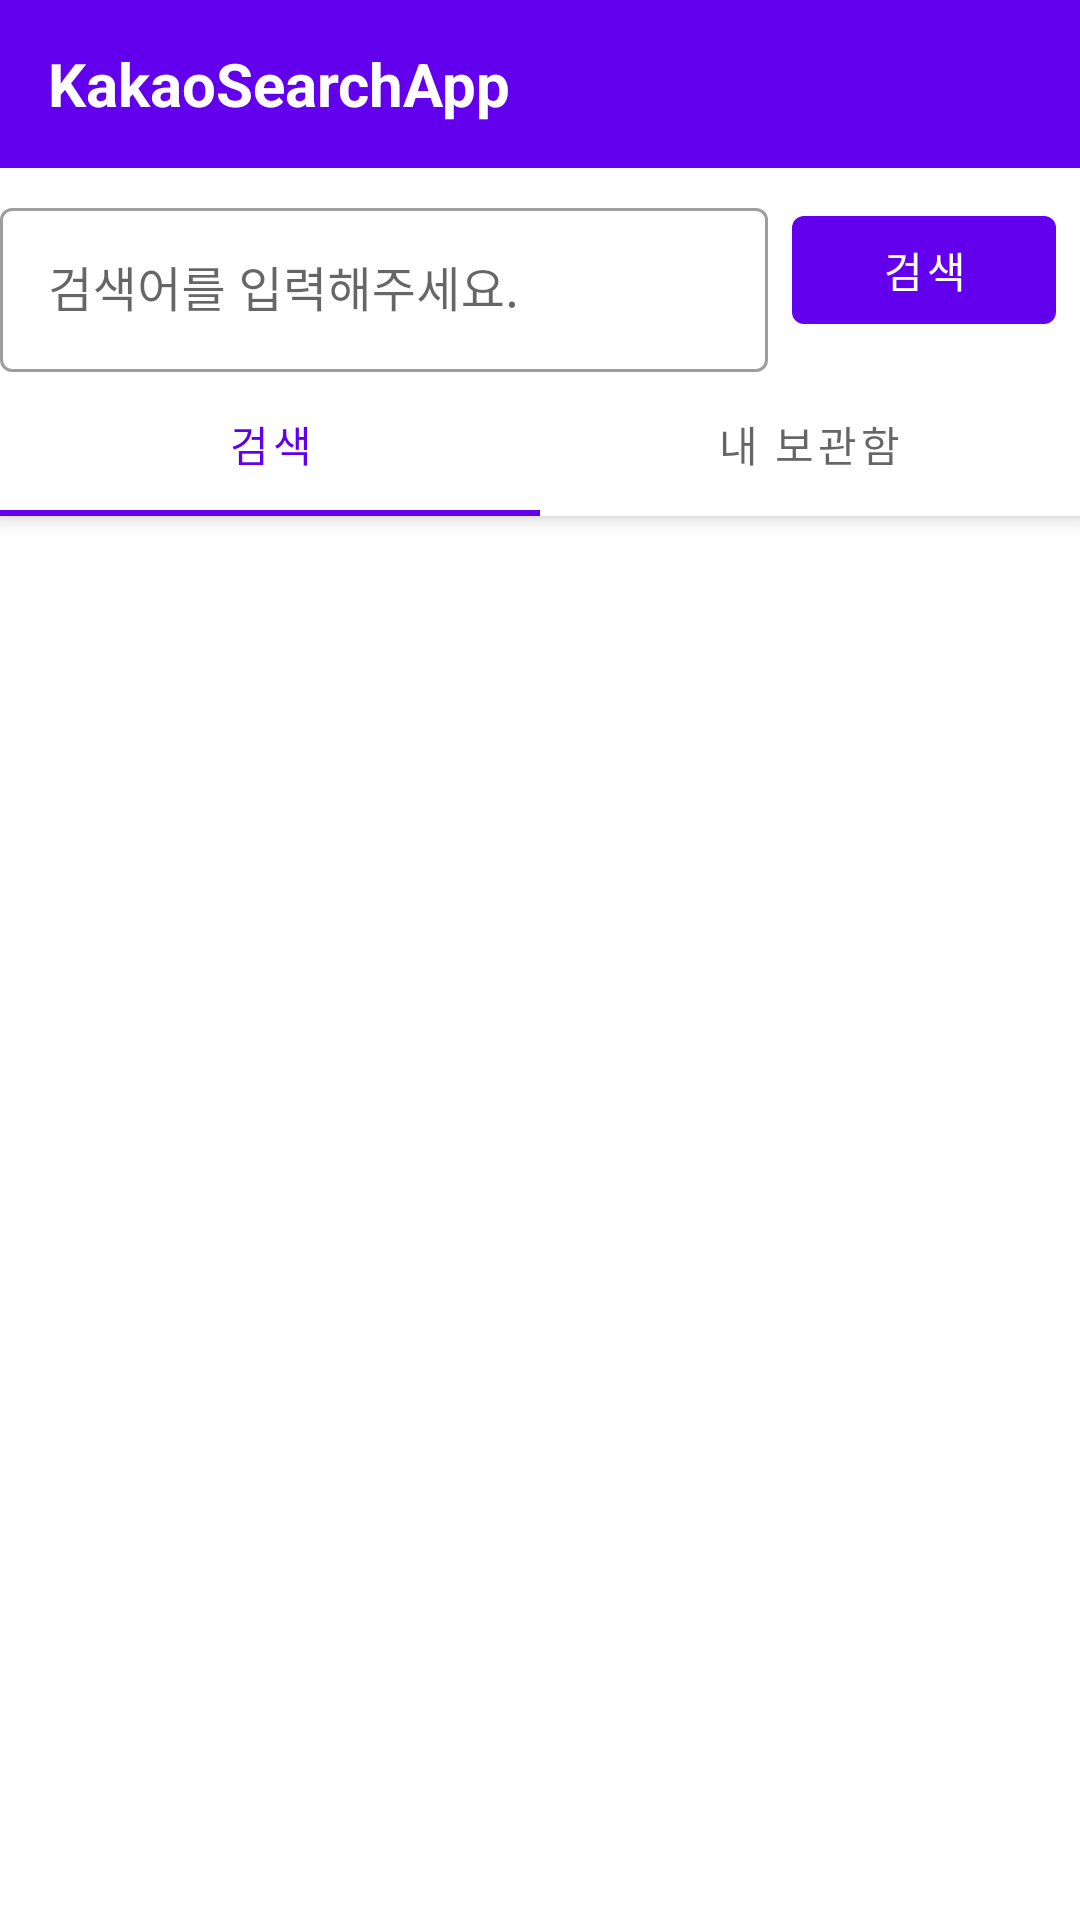

The Android layout XML behind this screen, and the referenced resources:
<!-- AndroidManifest.xml: application theme Theme.KakaoSearchApp -->
<!-- res/layout/activity_main.xml -->
<?xml version="1.0" encoding="utf-8"?>
<androidx.coordinatorlayout.widget.CoordinatorLayout xmlns:android="http://schemas.android.com/apk/res/android"
    xmlns:app="http://schemas.android.com/apk/res-auto"
    android:layout_width="match_parent"
    android:layout_height="match_parent">

    <com.google.android.material.appbar.AppBarLayout
        android:id="@+id/appbar"
        android:layout_width="match_parent"
        android:layout_height="wrap_content"
        app:layout_constraintEnd_toEndOf="parent"
        app:layout_constraintStart_toStartOf="parent"
        app:layout_constraintTop_toTopOf="parent">

        <androidx.appcompat.widget.Toolbar
            android:layout_width="match_parent"
            android:layout_height="?attr/actionBarSize"
            app:layout_scrollFlags="scroll|enterAlways">
            <TextView
                android:layout_width="match_parent"
                android:layout_height="match_parent"
                android:gravity="center_vertical"
                android:text="@string/app_name"
                android:textColor="@color/white"
                android:textSize="20sp"
                android:textStyle="bold" />
        </androidx.appcompat.widget.Toolbar>

        <androidx.constraintlayout.widget.ConstraintLayout
            android:layout_width="match_parent"
            android:layout_height="wrap_content"
            android:background="@color/white">
            <TextView
                android:id="@+id/mainTxtEmpty"
                android:layout_width="wrap_content"
                android:layout_height="wrap_content"
                android:gravity="center"
                android:text="@string/main_empty_result"
                android:textSize="20sp"
                android:textStyle="bold"
                android:visibility="gone"
                app:layout_constraintBottom_toBottomOf="parent"
                app:layout_constraintEnd_toEndOf="parent"
                app:layout_constraintStart_toStartOf="parent"
                app:layout_constraintTop_toTopOf="parent" />


            <com.google.android.material.textfield.TextInputLayout
                android:id="@+id/mainInputLayout"
                style="@style/Widget.MaterialComponents.TextInputLayout.OutlinedBox"
                android:layout_width="0dp"
                android:layout_height="60dp"
                android:layout_marginTop="8dp"
                android:layout_marginEnd="8dp"
                app:layout_constraintBottom_toTopOf="@+id/mainTabLayout"
                app:layout_constraintEnd_toStartOf="@+id/mainBtnSearch"
                app:layout_constraintStart_toStartOf="parent"
                app:layout_constraintTop_toTopOf="parent">

                <com.google.android.material.textfield.TextInputEditText
                    android:id="@+id/mainInputEditText"
                    android:layout_width="match_parent"
                    android:layout_height="match_parent"
                    android:hint="@string/main_input_hint"
                    android:imeOptions="actionSearch"
                    android:inputType="text"
                    android:maxLines="1" />
            </com.google.android.material.textfield.TextInputLayout>

            <com.google.android.material.button.MaterialButton
                android:id="@+id/mainBtnSearch"
                android:layout_width="wrap_content"
                android:layout_height="wrap_content"
                android:layout_marginEnd="8dp"
                android:text="@string/main_search_button_text"
                app:layout_constraintBottom_toTopOf="@+id/mainTabLayout"
                app:layout_constraintEnd_toEndOf="parent"
                app:layout_constraintTop_toTopOf="parent" />

            <com.google.android.material.tabs.TabLayout
                android:id="@+id/mainTabLayout"
                android:layout_width="match_parent"
                android:layout_height="wrap_content"
                android:visibility="visible"
                app:layout_constraintBottom_toBottomOf="parent"
                app:layout_constraintEnd_toEndOf="parent"
                app:layout_constraintStart_toStartOf="parent"
                app:layout_scrollFlags="scroll|enterAlways"
                app:tabMode="fixed">

                <com.google.android.material.tabs.TabItem
                    android:layout_width="match_parent"
                    android:layout_height="match_parent"
                    android:text="@string/main_search_button_text" />

                <com.google.android.material.tabs.TabItem
                    android:layout_width="match_parent"
                    android:layout_height="match_parent"
                    android:text="@string/main_tab_item_store" />
            </com.google.android.material.tabs.TabLayout>
        </androidx.constraintlayout.widget.ConstraintLayout>
    </com.google.android.material.appbar.AppBarLayout>

    <androidx.constraintlayout.widget.ConstraintLayout
        android:layout_width="match_parent"
        android:layout_height="match_parent"
        app:layout_behavior="com.google.android.material.appbar.AppBarLayout$ScrollingViewBehavior"
        app:layout_constraintBottom_toBottomOf="parent"
        app:layout_constraintEnd_toEndOf="parent"
        app:layout_constraintStart_toStartOf="parent"
        app:layout_constraintTop_toBottomOf="@+id/appbar">


        <androidx.viewpager2.widget.ViewPager2
            android:id="@+id/mainViewPager"
            android:layout_width="0dp"
            android:layout_height="0dp"
            app:layout_constraintBottom_toBottomOf="parent"
            app:layout_constraintEnd_toEndOf="parent"
            app:layout_constraintStart_toStartOf="parent"
            app:layout_constraintTop_toTopOf="parent">
        </androidx.viewpager2.widget.ViewPager2>

        <ProgressBar
            android:id="@+id/mainProgressBar"
            style="?android:attr/progressBarStyle"
            android:layout_width="wrap_content"
            android:layout_height="wrap_content"
            android:visibility="gone"
            app:layout_constraintBottom_toBottomOf="parent"
            app:layout_constraintEnd_toEndOf="parent"
            app:layout_constraintStart_toStartOf="parent"
            app:layout_constraintTop_toTopOf="parent" />

    </androidx.constraintlayout.widget.ConstraintLayout>


</androidx.coordinatorlayout.widget.CoordinatorLayout>
<!-- resources referenced by this layout -->
<resources>
  <string name="app_name">KakaoSearchApp</string>
  <string name="main_empty_result">올바르지 않은 검색어 입니다</string>
  <string name="main_input_hint">검색어를 입력해주세요.</string>
  <string name="main_search_button_text">검색</string>
  <string name="main_tab_item_store">내 보관함</string>
  <style name="Theme.KakaoSearchApp" parent="Theme.MaterialComponents.DayNight.NoActionBar">
          
          <item name="colorPrimary">@color/purple_500</item>
          <item name="colorPrimaryVariant">@color/purple_700</item>
          <item name="colorOnPrimary">@color/white</item>
          
          <item name="colorSecondary">@color/teal_200</item>
          <item name="colorSecondaryVariant">@color/teal_700</item>
          <item name="colorOnSecondary">@color/black</item>
          
          <item name="android:statusBarColor" tools:targetApi="l">?attr/colorPrimaryVariant</item>
          
      </style>
  <!-- not gathered from this repository: default colours our renderer supplied (Android Studio template values) -->
  <color name="purple_500">#FF6200EE</color>
  <color name="purple_700">#FF3700B3</color>
  <color name="teal_200">#FF03DAC5</color>
  <color name="teal_700">#FF018786</color>
  <color name="black">#FF000000</color>
  <color name="white">#FFFFFFFF</color>
</resources>
